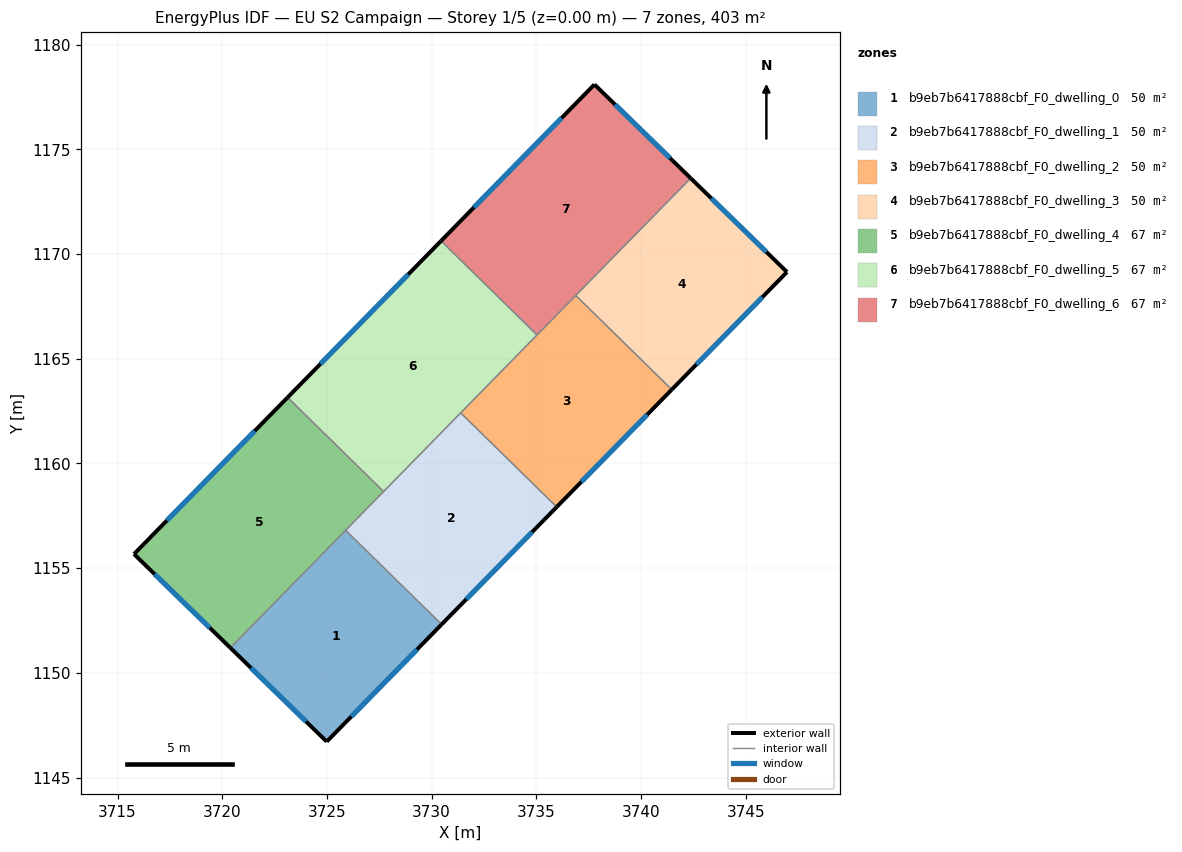
=== STOREY PLAN SPEC (per zone: floor XY polygon, exterior-wall plan segments, windows/doors) ===
zone 1: b9eb7b6417888cbf_F0_dwelling_0  (50.4 m²)
  floor: (3730.48, 1152.31) (3724.99, 1146.71) (3720.39, 1151.19) (3725.89, 1156.81)
  exterior wall: (3724.99, 1146.71) – (3730.48, 1152.31)  [7.8 m]
    window: (3726.17, 1147.91) – (3729.30, 1151.11)  [7.7 m²]
  exterior wall: (3720.39, 1151.19) – (3724.99, 1146.71)  [6.4 m]
    window: (3721.37, 1150.23) – (3724.00, 1147.67)  [6.3 m²]
  interior walls: 2
zone 2: b9eb7b6417888cbf_F0_dwelling_1  (50.4 m²)
  floor: (3735.97, 1157.92) (3730.48, 1152.31) (3725.89, 1156.81) (3731.39, 1162.41)
  exterior wall: (3730.48, 1152.31) – (3735.97, 1157.92)  [7.9 m]
    window: (3731.65, 1153.51) – (3734.80, 1156.72)  [7.7 m²]
  interior walls: 4
zone 3: b9eb7b6417888cbf_F0_dwelling_2  (50.4 m²)
  floor: (3741.47, 1163.53) (3735.97, 1157.92) (3731.39, 1162.41) (3736.88, 1168.02)
  exterior wall: (3735.97, 1157.92) – (3741.47, 1163.53)  [7.9 m]
    window: (3737.15, 1159.12) – (3740.29, 1162.33)  [7.7 m²]
  interior walls: 4
zone 4: b9eb7b6417888cbf_F0_dwelling_3  (50.4 m²)
  floor: (3746.97, 1169.14) (3741.47, 1163.53) (3736.88, 1168.02) (3742.37, 1173.62)
  exterior wall: (3746.97, 1169.14) – (3742.37, 1173.62)  [6.4 m]
    window: (3745.99, 1170.10) – (3743.36, 1172.66)  [6.3 m²]
  exterior wall: (3741.47, 1163.53) – (3746.97, 1169.14)  [7.9 m]
    window: (3742.65, 1164.73) – (3745.79, 1167.94)  [7.7 m²]
  interior walls: 2
zone 5: b9eb7b6417888cbf_F0_dwelling_4  (67.2 m²)
  floor: (3727.71, 1158.66) (3720.39, 1151.19) (3715.79, 1155.67) (3723.12, 1163.15)
  exterior wall: (3715.79, 1155.67) – (3720.39, 1151.19)  [6.4 m]
    window: (3716.77, 1154.71) – (3719.40, 1152.15)  [6.3 m²]
  exterior wall: (3723.12, 1163.15) – (3715.79, 1155.67)  [10.5 m]
    window: (3721.55, 1161.55) – (3717.36, 1157.27)  [10.3 m²]
  interior walls: 3
zone 6: b9eb7b6417888cbf_F0_dwelling_5  (67.2 m²)
  floor: (3735.03, 1166.13) (3727.71, 1158.66) (3723.12, 1163.15) (3730.45, 1170.63)
  exterior wall: (3730.45, 1170.63) – (3723.12, 1163.15)  [10.5 m]
    window: (3728.88, 1169.03) – (3724.69, 1164.75)  [10.3 m²]
  interior walls: 4
zone 7: b9eb7b6417888cbf_F0_dwelling_6  (67.2 m²)
  floor: (3742.37, 1173.62) (3735.03, 1166.13) (3730.45, 1170.63) (3737.78, 1178.10)
  exterior wall: (3742.37, 1173.62) – (3737.78, 1178.10)  [6.4 m]
    window: (3741.39, 1174.58) – (3738.76, 1177.14)  [6.3 m²]
  exterior wall: (3737.78, 1178.10) – (3730.45, 1170.63)  [10.5 m]
    window: (3736.21, 1176.50) – (3732.02, 1172.23)  [10.3 m²]
  interior walls: 3

=== DERIVED (storey summary) ===
Building: EU S2 Campaign
Storey: 1 of 5  (floor level z = 0.00 m)
Storey gross floor area: 403.2 m²
Zones on this storey: 7
  - b9eb7b6417888cbf_F0_dwelling_0: floor 50.4 m²; exterior wall 14.3 m (42.8 m²); 2 window(s) 14.0 m²; WWR 32.7%
  - b9eb7b6417888cbf_F0_dwelling_1: floor 50.4 m²; exterior wall 7.9 m (23.6 m²); 1 window(s) 7.7 m²; WWR 32.7%
  - b9eb7b6417888cbf_F0_dwelling_2: floor 50.4 m²; exterior wall 7.9 m (23.6 m²); 1 window(s) 7.7 m²; WWR 32.7%
  - b9eb7b6417888cbf_F0_dwelling_3: floor 50.4 m²; exterior wall 14.3 m (42.8 m²); 2 window(s) 14.0 m²; WWR 32.7%
  - b9eb7b6417888cbf_F0_dwelling_4: floor 67.2 m²; exterior wall 16.9 m (50.7 m²); 2 window(s) 16.6 m²; WWR 32.7%
  - b9eb7b6417888cbf_F0_dwelling_5: floor 67.2 m²; exterior wall 10.5 m (31.4 m²); 1 window(s) 10.3 m²; WWR 32.7%
  - b9eb7b6417888cbf_F0_dwelling_6: floor 67.2 m²; exterior wall 16.9 m (50.6 m²); 2 window(s) 16.5 m²; WWR 32.7%
Zone adjacency (shared interzone walls):
  - b9eb7b6417888cbf_F0_dwelling_0 ↔ b9eb7b6417888cbf_F0_dwelling_1
  - b9eb7b6417888cbf_F0_dwelling_0 ↔ b9eb7b6417888cbf_F0_dwelling_4
  - b9eb7b6417888cbf_F0_dwelling_1 ↔ b9eb7b6417888cbf_F0_dwelling_2
  - b9eb7b6417888cbf_F0_dwelling_1 ↔ b9eb7b6417888cbf_F0_dwelling_4
  - b9eb7b6417888cbf_F0_dwelling_1 ↔ b9eb7b6417888cbf_F0_dwelling_5
  - b9eb7b6417888cbf_F0_dwelling_2 ↔ b9eb7b6417888cbf_F0_dwelling_3
  - b9eb7b6417888cbf_F0_dwelling_2 ↔ b9eb7b6417888cbf_F0_dwelling_5
  - b9eb7b6417888cbf_F0_dwelling_2 ↔ b9eb7b6417888cbf_F0_dwelling_6
  - b9eb7b6417888cbf_F0_dwelling_3 ↔ b9eb7b6417888cbf_F0_dwelling_6
  - b9eb7b6417888cbf_F0_dwelling_4 ↔ b9eb7b6417888cbf_F0_dwelling_5
  - b9eb7b6417888cbf_F0_dwelling_5 ↔ b9eb7b6417888cbf_F0_dwelling_6